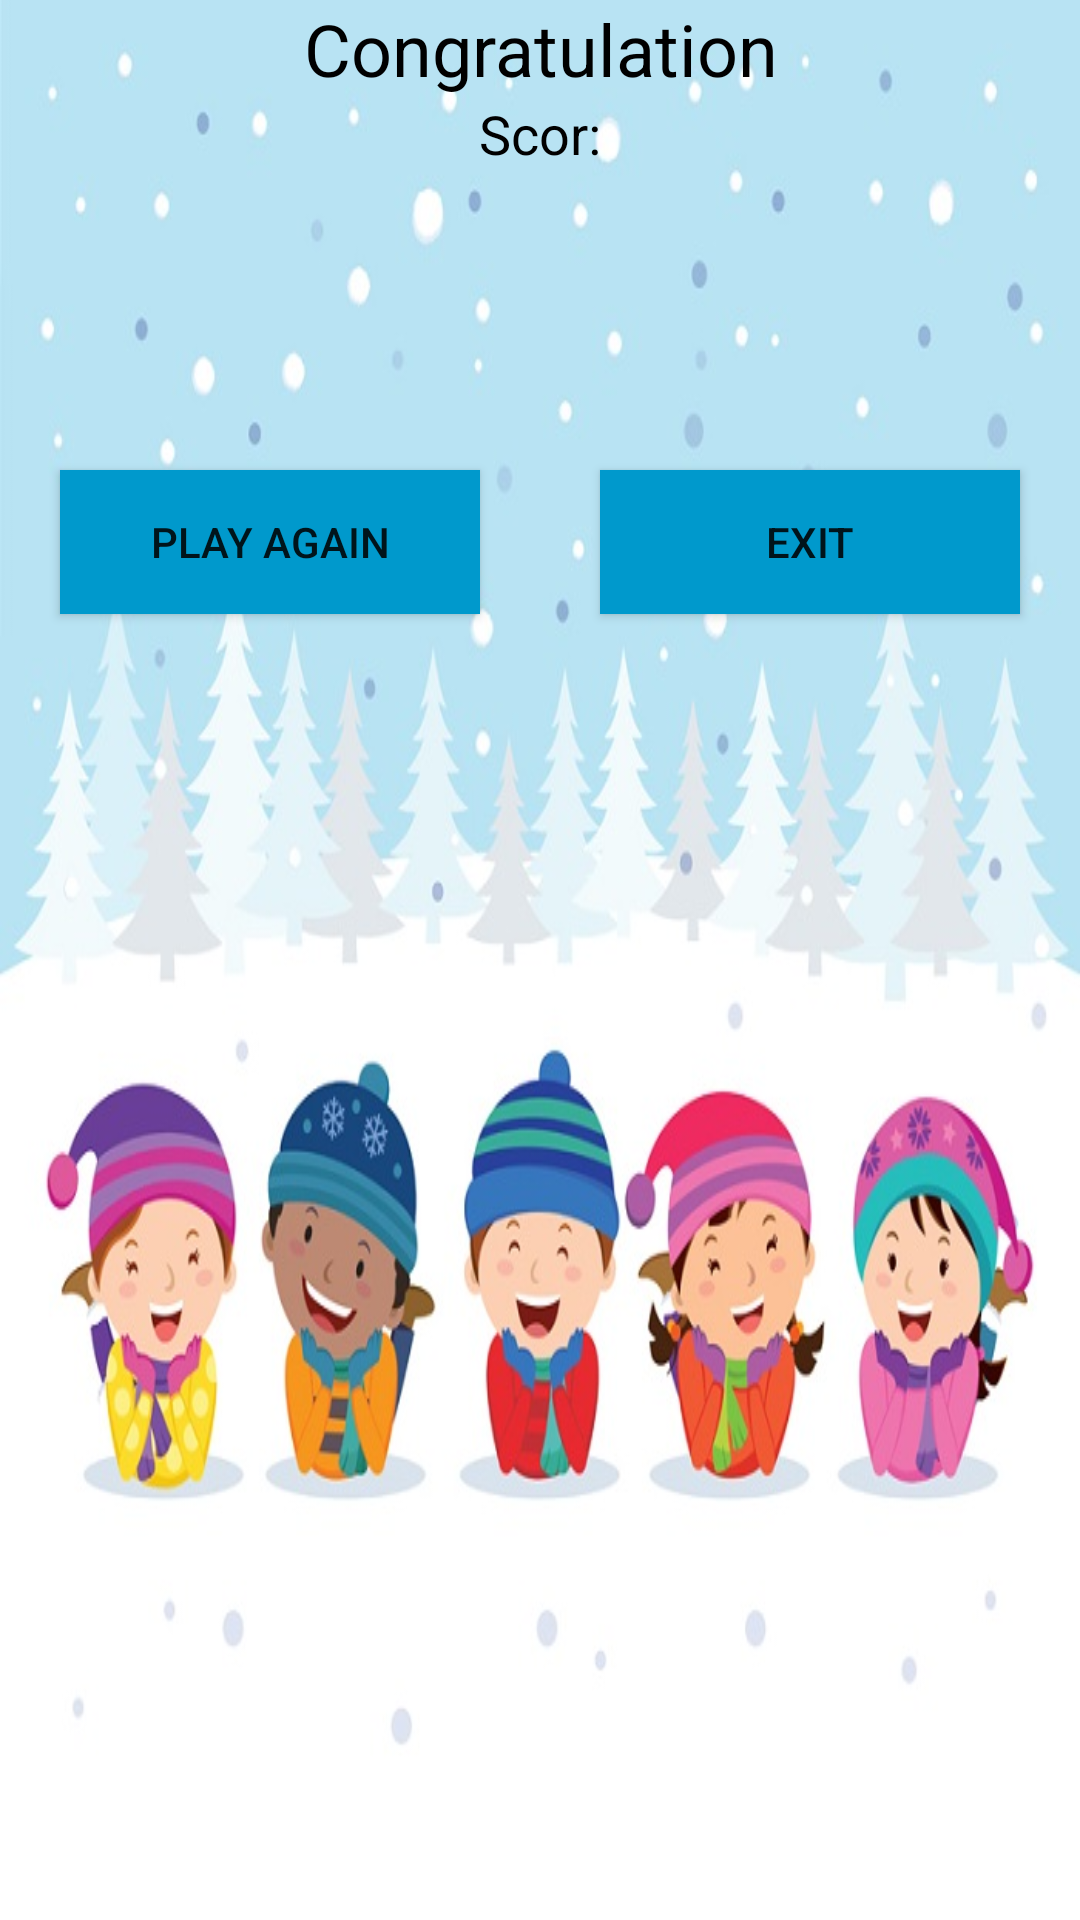

Here is an Android app screen rendered from its layout file. Give the layout XML and the strings, colors and styles it references.
<!-- AndroidManifest.xml: application theme AppTheme -->
<!-- res/layout/activity_resulta.xml -->
<?xml version="1.0" encoding="utf-8"?>
<LinearLayout xmlns:android="http://schemas.android.com/apk/res/android"

    android:layout_width="match_parent"
    android:layout_height="match_parent"
    android:orientation="vertical"
    android:background="@mipmap/third">

    <TextView
        android:id="@+id/textView2"
        android:layout_width="match_parent"
        android:layout_height="wrap_content"
        android:gravity="center_horizontal"
        android:text="Congratulation"
        android:textColor="@android:color/black"
        android:textSize="24sp" />

    <TextView
        android:id="@+id/textViewResult"
        android:layout_width="match_parent"
        android:layout_height="wrap_content"
        android:gravity="center_horizontal"
        android:text="Scor:"
        android:textColor="@android:color/black"
        android:textSize="18sp" />

    <LinearLayout
        android:layout_width="match_parent"
        android:layout_height="match_parent"
        android:orientation="horizontal">

        <Button
            android:id="@+id/buttonAgain"
            android:layout_width="wrap_content"
            android:layout_height="wrap_content"
            android:layout_marginLeft="20dp"
            android:layout_marginTop="100dp"
            android:layout_marginRight="20dp"
            android:layout_weight="1"
            android:background="@android:color/holo_blue_dark"
            android:text="Play Agaın" />

        <Button
            android:id="@+id/buttonExit"
            android:layout_width="wrap_content"
            android:layout_height="wrap_content"
            android:layout_marginLeft="20dp"
            android:layout_marginTop="100dp"
            android:layout_marginRight="20dp"
            android:layout_weight="1"
            android:background="@android:color/holo_blue_dark"
            android:text="exıt" />
    </LinearLayout>
</LinearLayout>
<!-- resources referenced by this layout -->
<resources>
  <!-- mipmap third: jpg bitmap (mipmap-xxhdpi, 76761 bytes) -->
  <style name="AppTheme" parent="Theme.AppCompat.Light.DarkActionBar">
          
          <item name="colorPrimary">#079fab</item>
          <item name="colorPrimaryDark">#079fab</item>
          <item name="colorAccent">@color/colorAccent</item>
      </style>
  <!-- not gathered from this repository: default colours our renderer supplied (Android Studio template values) -->
  <color name="colorAccent">#FF03DAC5</color>
</resources>
